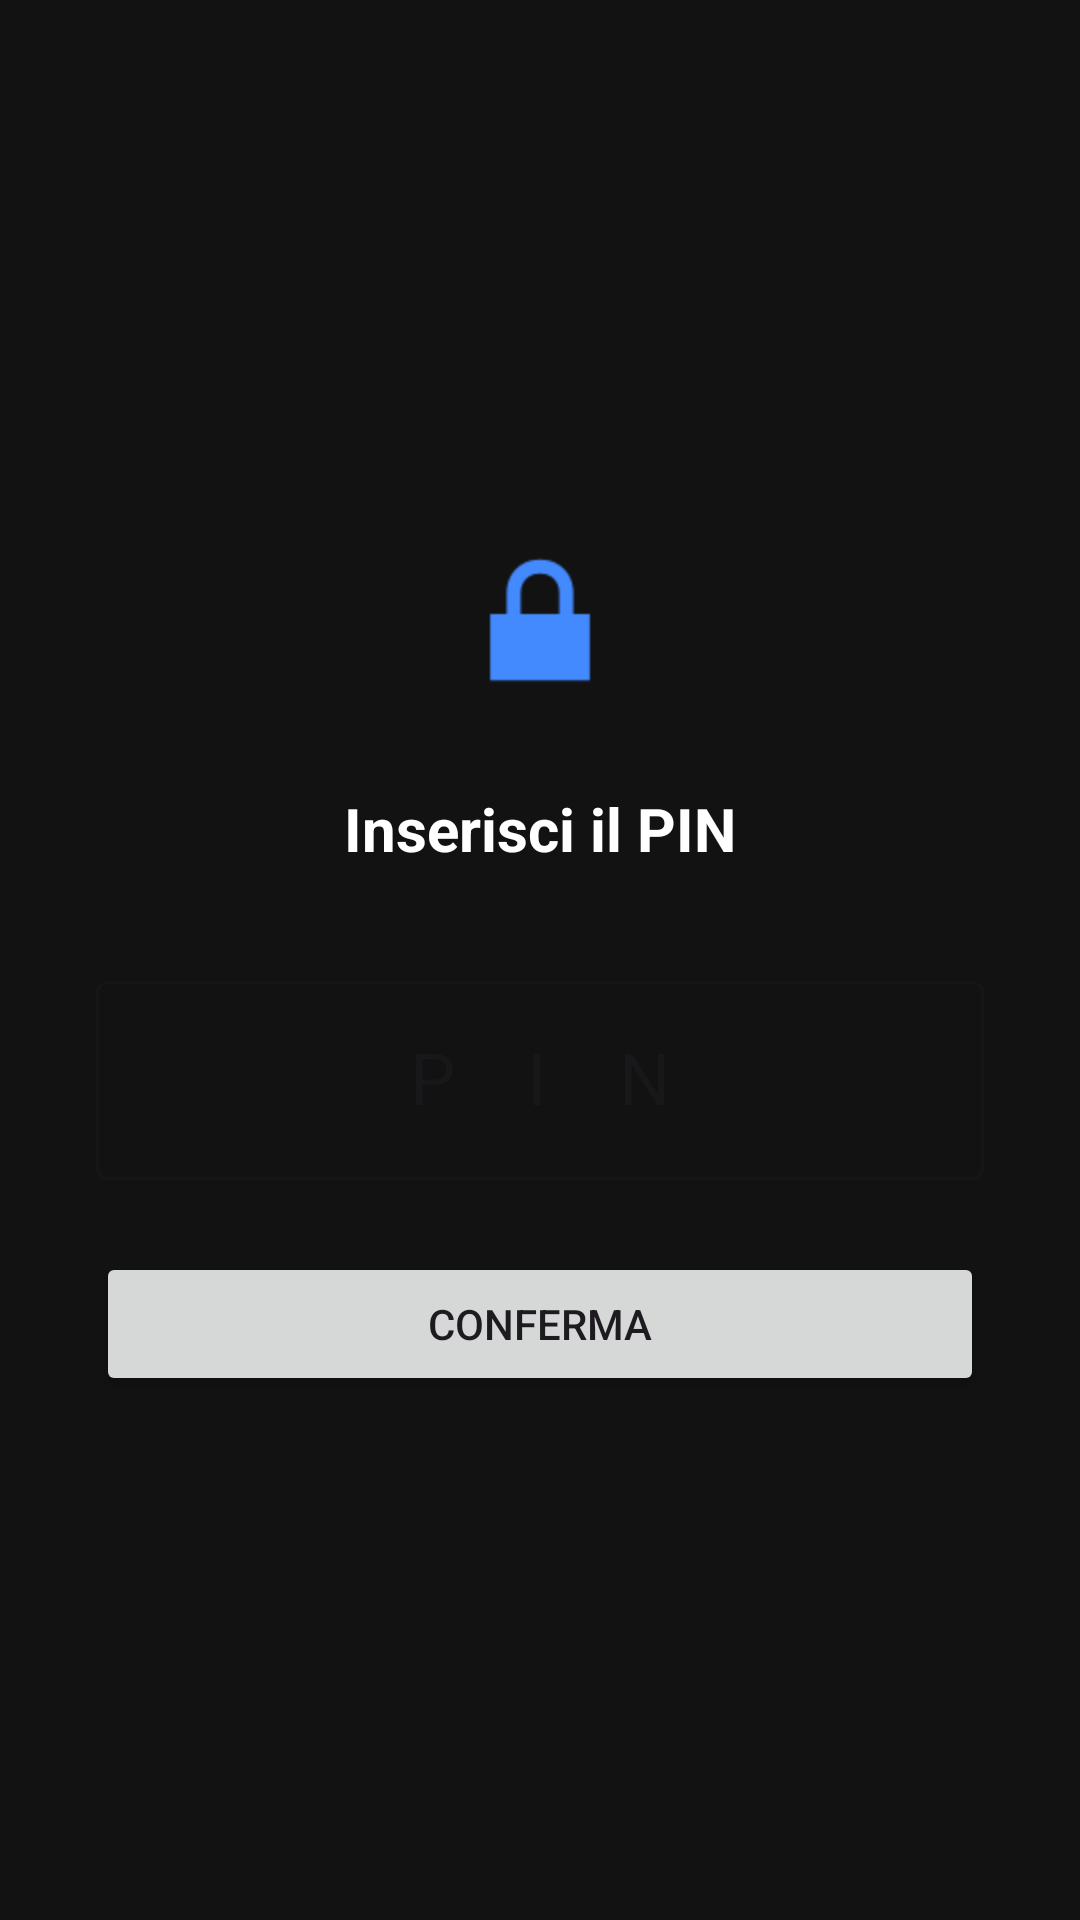

Android layout source for this screen:
<!-- AndroidManifest.xml: application theme Theme.IMieiVincoli -->
<!-- res/layout/activity_lock.xml -->
<?xml version="1.0" encoding="utf-8"?>
<LinearLayout xmlns:android="http://schemas.android.com/apk/res/android"
    xmlns:app="http://schemas.android.com/apk/res-auto"
    android:layout_width="match_parent"
    android:layout_height="match_parent"
    android:background="#121212"
    android:gravity="center"
    android:orientation="vertical"
    android:padding="32dp">

    <ImageView
        android:layout_width="64dp"
        android:layout_height="64dp"
        android:src="@android:drawable/ic_lock_lock"
        android:layout_marginBottom="24dp"
        app:tint="#448AFF" />

    <TextView
        android:id="@+id/text_lock_title"
        android:layout_width="wrap_content"
        android:layout_height="wrap_content"
        android:text="Inserisci il PIN"
        android:textColor="#FFFFFF"
        android:textSize="20sp"
        android:textStyle="bold" />

    <com.google.android.material.textfield.TextInputLayout
        android:id="@+id/layout_pin"
        android:layout_width="match_parent"
        android:layout_height="wrap_content"
        android:layout_marginTop="32dp"
        android:hint="PIN"
        style="@style/Widget.MaterialComponents.TextInputLayout.OutlinedBox">

        <com.google.android.material.textfield.TextInputEditText
            android:id="@+id/edit_pin"
            android:layout_width="match_parent"
            android:layout_height="wrap_content"
            android:inputType="numberPassword"
            android:maxLength="4"
            android:gravity="center"
            android:textSize="24sp"
            android:letterSpacing="1" />
    </com.google.android.material.textfield.TextInputLayout>

    <Button
        android:id="@+id/btn_confirm_pin"
        android:layout_width="match_parent"
        android:layout_height="wrap_content"
        android:layout_marginTop="24dp"
        android:text="CONFERMA" />

</LinearLayout>
<!-- resources referenced by this layout -->
<resources>
  <style name="Theme.IMieiVincoli" parent="Base.Theme.IMieiVincoli" />
  <style name="Base.Theme.IMieiVincoli" parent="Theme.Material3.DayNight.NoActionBar">
          
          <item name="colorPrimary">@color/azure_primary</item>
          <item name="colorOnPrimary">@color/white</item>
          <item name="colorPrimaryContainer">@color/azure_primary_container</item>
      </style>
  <color name="azure_primary">#448AFF</color>
  <color name="white">#FFFFFFFF</color>
  <color name="azure_primary_container">#D1E9FF</color>
</resources>
